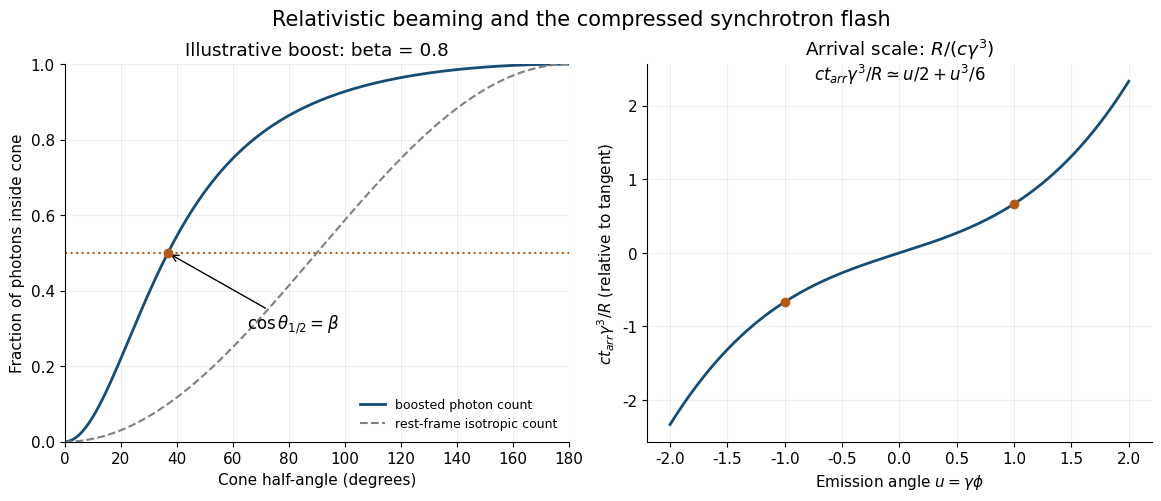

The script that saved this image: (Note: this script raises an exception after producing the figure.)
from pathlib import Path
import numpy as np
import matplotlib
matplotlib.use("Agg")
import matplotlib.pyplot as plt
plt.rcParams.update({"font.size":11,"font.family":"DejaVu Sans","figure.facecolor":"white","axes.facecolor":"white","savefig.facecolor":"white"})

fig,axs=plt.subplots(1,2,figsize=(11.5,4.9),layout='constrained')
beta=.8;theta=np.linspace(0,np.pi,500);mu=np.cos(theta);muprime=(mu-beta)/(1-beta*mu);frac=(1-muprime)/2;half=np.degrees(np.arccos(beta))
axs[0].plot(np.degrees(theta),frac,color='#174c75',lw=2,label='boosted photon count');axs[0].plot(np.degrees(theta),(1-mu)/2,color='gray',ls='--',label='rest-frame isotropic count')
axs[0].axhline(.5,color='#b35b15',ls=':');axs[0].scatter([half],[.5],color='#b35b15',zorder=4);axs[0].annotate(r'$\cos\theta_{1/2}=\beta$',xy=(half,.5),xytext=(65,.3),arrowprops=dict(arrowstyle='->'),fontsize=12)
axs[0].set(xlabel='Cone half-angle (degrees)',ylabel='Fraction of photons inside cone',title='Illustrative boost: beta = 0.8',xlim=(0,180),ylim=(0,1));axs[0].legend(frameon=False,loc='lower right',fontsize=9)
u=np.linspace(-2,2,500);arrival=u/2+u**3/6
axs[1].plot(u,arrival,color='#174c75',lw=2);axs[1].scatter([-1,1],[-2/3,2/3],color='#b35b15',zorder=4)
axs[1].set(xlabel=r'Emission angle $u=\gamma\phi$',ylabel=r'$ct_{arr}\gamma^3/R$ (relative to tangent)',title=r'Arrival scale: $R/(c\gamma^3)$')
axs[1].text(0,2.35,r'$ct_{arr}\gamma^3/R\simeq u/2+u^3/6$',ha='center',fontsize=12)
for ax in axs:ax.grid(alpha=.2);ax.spines[['top','right']].set_visible(False)
fig.suptitle('Relativistic beaming and the compressed synchrotron flash',fontsize=15)
fig.savefig(Path.cwd()/Path(__file__).with_suffix('.png').name,dpi=140,transparent=False)
